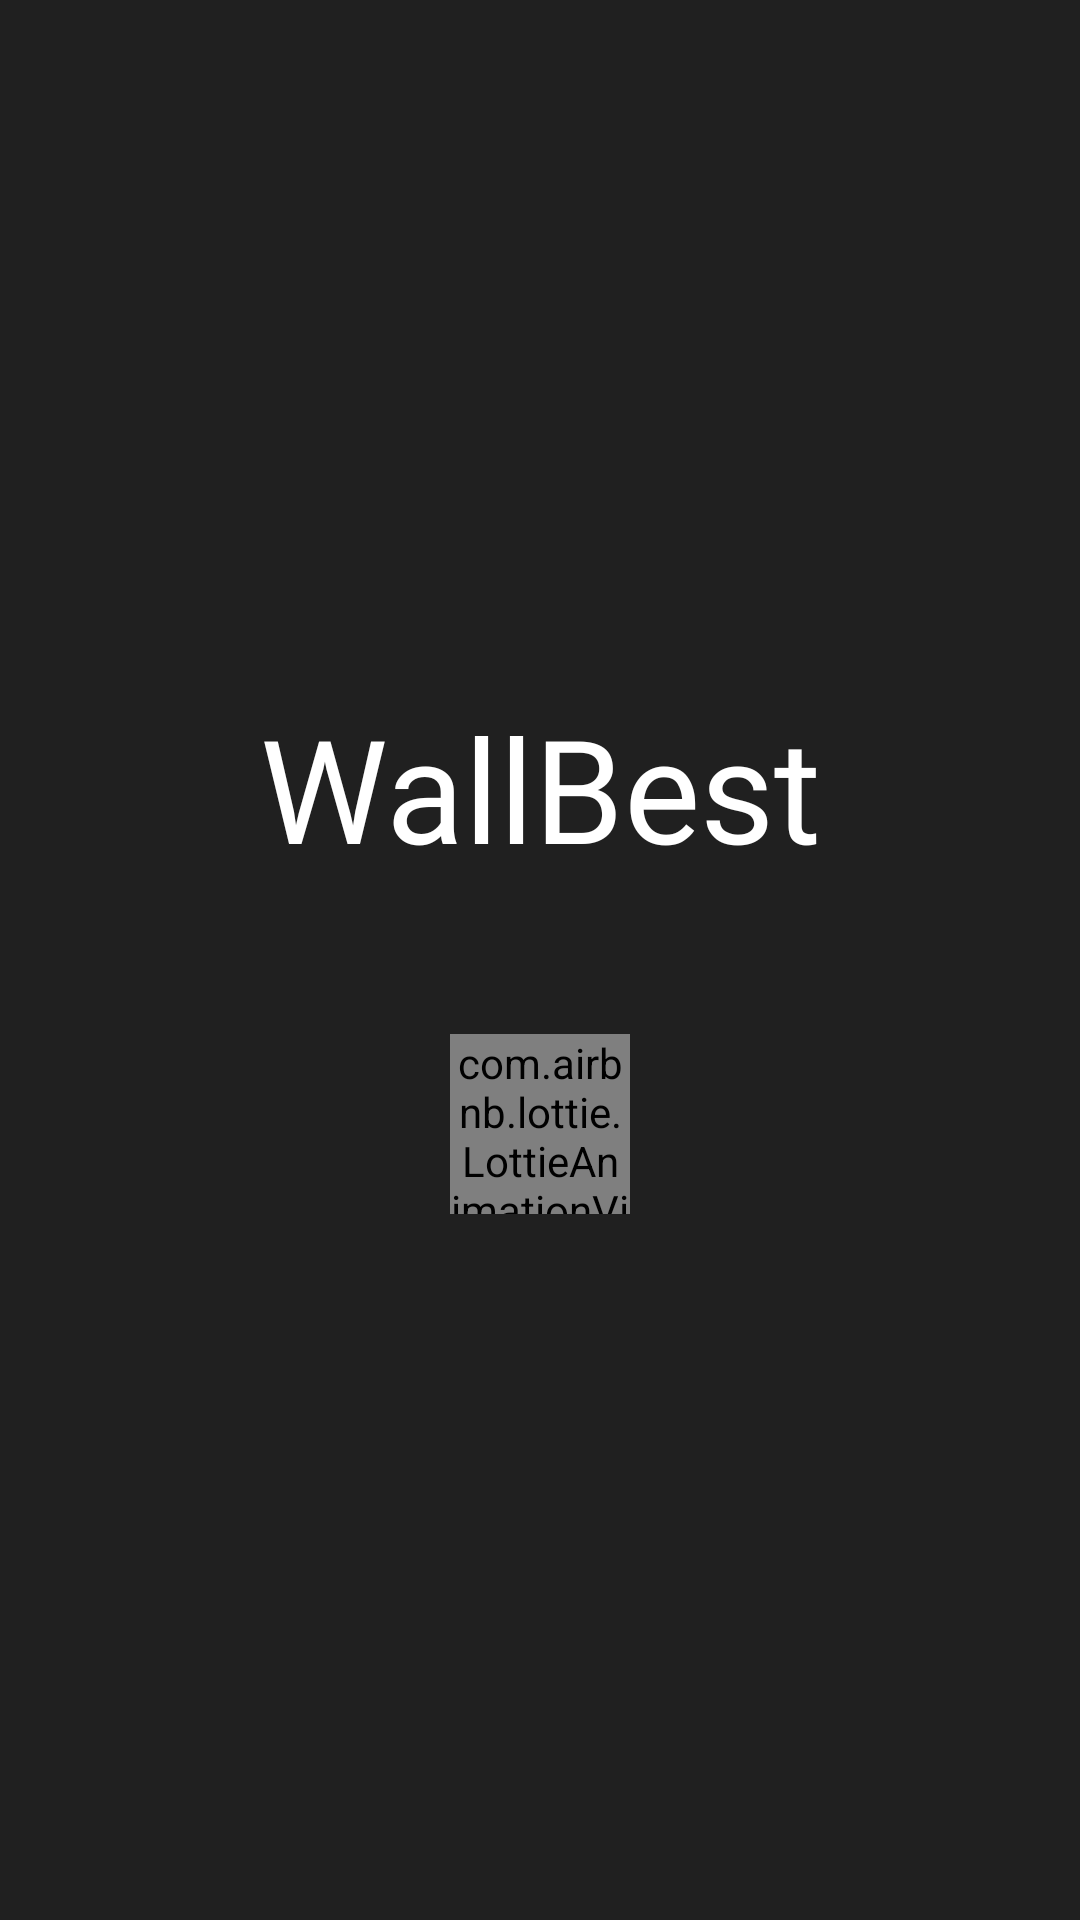

Write the Android layout XML for this screen, with the resource values it uses.
<!-- AndroidManifest.xml: application theme Theme.PartFolio2 -->
<!-- res/layout/fragment_intro_page.xml -->
<?xml version="1.0" encoding="utf-8"?>
<androidx.constraintlayout.widget.ConstraintLayout xmlns:android="http://schemas.android.com/apk/res/android"
    xmlns:app="http://schemas.android.com/apk/res-auto"
    xmlns:tools="http://schemas.android.com/tools"
    android:layout_width="match_parent"
    android:layout_height="match_parent"
    android:background="@color/backgroundColor"

    tools:context=".pages.Intro_page">

    <TextView
        android:id="@+id/textView"
        android:layout_width="wrap_content"
        android:layout_height="wrap_content"
        android:fontFamily="@font/app_font_family"
        android:text="WallBest"
        android:textColor="@color/white"
        android:textSize="48sp"
        app:layout_constraintBottom_toBottomOf="parent"
        app:layout_constraintEnd_toEndOf="parent"
        app:layout_constraintHorizontal_bias="0.5"
        app:layout_constraintStart_toStartOf="parent"
        app:layout_constraintTop_toTopOf="parent"
        app:layout_constraintVertical_bias="0.40"></TextView>

    <com.airbnb.lottie.LottieAnimationView
        android:layout_width="60dp"
        android:layout_height="60dp"
        android:layout_marginTop="50dp"
        app:lottie_autoPlay="true"
        app:lottie_repeatMode="reverse"
        app:lottie_rawRes="@raw/opener_loading"
        app:layout_constraintEnd_toEndOf="parent"
        app:layout_constraintStart_toStartOf="parent"
        app:layout_constraintTop_toBottomOf="@+id/textView"></com.airbnb.lottie.LottieAnimationView>




</androidx.constraintlayout.widget.ConstraintLayout>
<!-- resources referenced by this layout -->
<resources>
  <color name="backgroundColor">#202020</color>
  <color name="white">#FFFFFFFF</color>
  <style name="Theme.PartFolio2" parent="Theme.MaterialComponents.DayNight.NoActionBar">
          
          <item name="colorPrimary">@color/backgroundColor</item>
          <item name="colorPrimaryVariant">@color/purple_700</item>
          <item name="colorOnPrimary">@color/white</item>
          
          <item name="colorSecondary">@color/teal_200</item>
          <item name="colorSecondaryVariant">@color/teal_700</item>
          <item name="colorOnSecondary">@color/black</item>
          
          <item name="android:statusBarColor">@color/backgroundColor</item>
          
      </style>
  <color name="purple_700">#FF3700B3</color>
  <color name="teal_200">#FF03DAC5</color>
  <color name="teal_700">#FF018786</color>
  <color name="black">#FF000000</color>
</resources>
